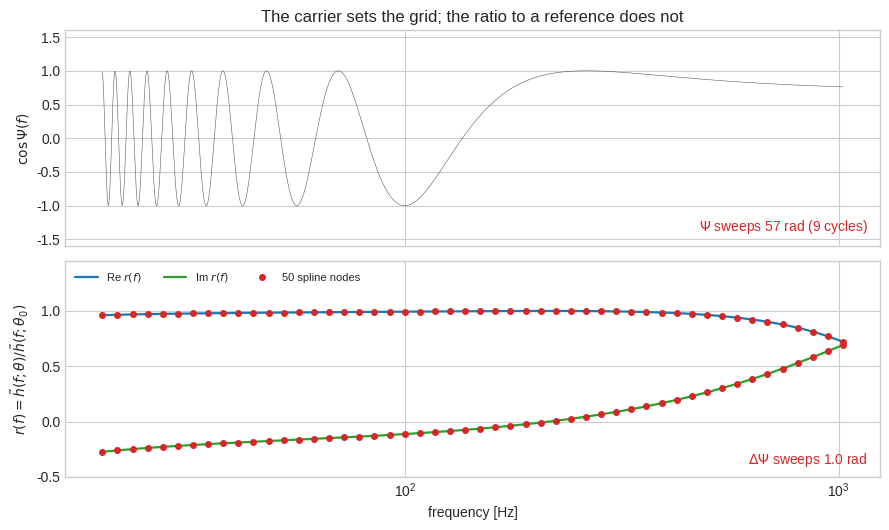
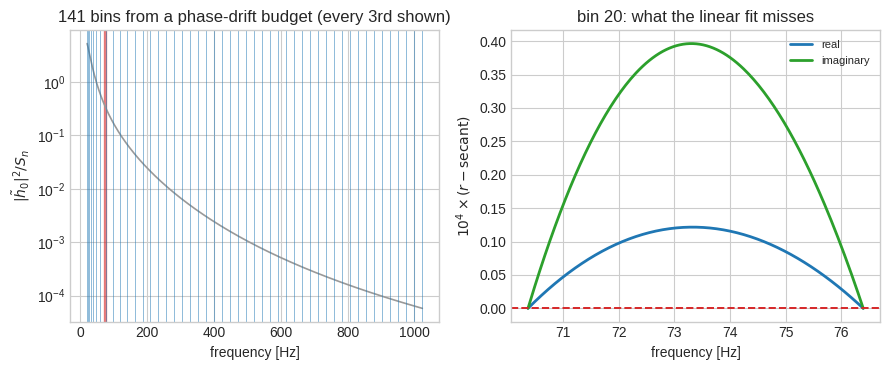
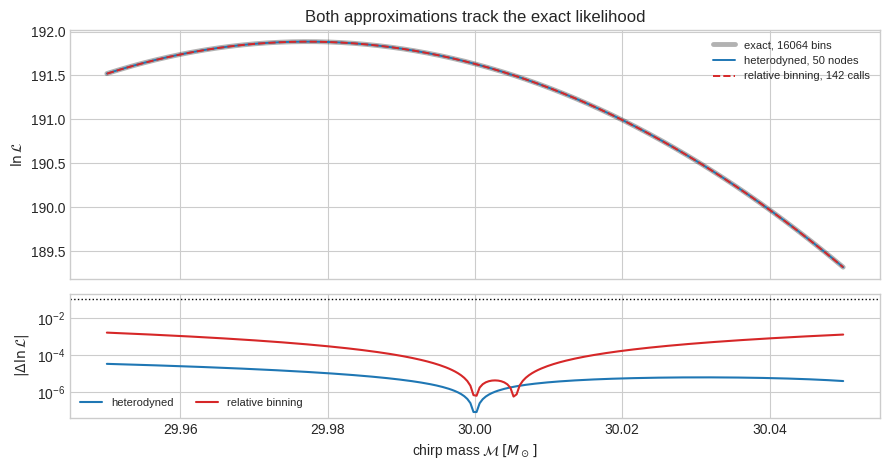
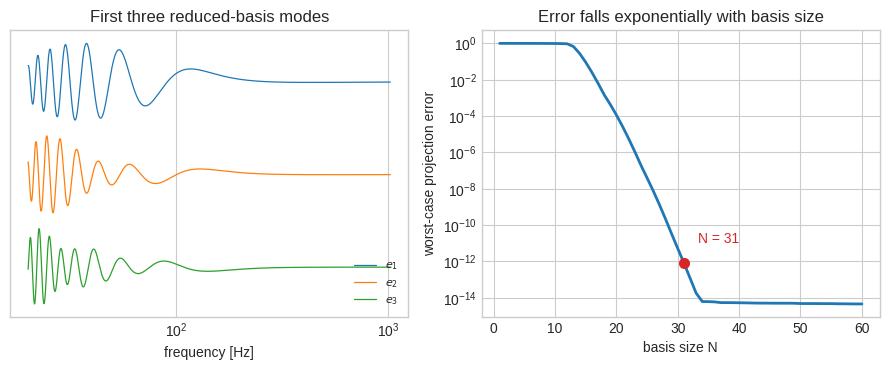
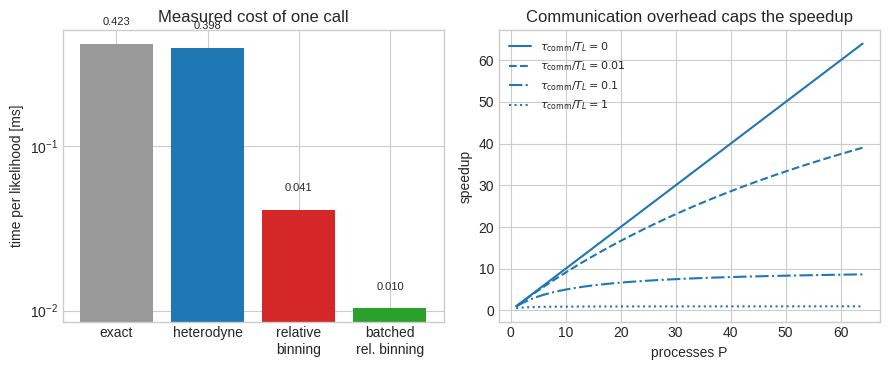

These figures' Python source, in order:
# ---
# jupyter:
#   jupytext:
#     text_representation:
#       extension: .py
#       format_name: percent
#       format_version: '1.3'
#       jupytext_version: 1.19.5
#   kernelspec:
#     display_name: Python 3
#     language: python
#     name: python3
# ---

# %% [markdown]
# # Part 4: Fast likelihoods
#
# **FQCP 2026 · Bayesian parameter estimation for gravitational-wave sources**
#
# > Google Colab worksheet. No prior Bayesian statistics or gravitational-wave
# > experience is assumed — see the
# > [glossary](https://nz-gravity.github.io/FQCP2026_GW_data_analysis/glossary.html)
# > whenever a term is new. Run from top to bottom. In the JupyterBook, **Live
# > route** cards identify the material for the session; **Extension** sections
# > may be skipped live.

# %% [markdown]
# ## Goal and route
#
# Make one log-likelihood call one hundred times cheaper without changing the answer, and measure the error you accept in exchange.
#
# :::{admonition} Live route
# :class: tip
#
# Sections 1--4: the cost of an exact call, heterodyning, relative binning, and the accuracy check that decides whether either is safe. Sections 5--7 are extension material.
# :::
#
#
# **Boundary:** The waveform here is a leading-order stationary-phase inspiral with an analytic toy PSD, which keeps every step readable. Production implementations (`bilby.gw.likelihood.RelativeBinningGravitationalWaveLikelihood`, `ROQGravitationalWaveTransientLikelihood`) carry the same algebra plus the bookkeeping this notebook omits.

# %% [markdown]
# ## 1. Where the time goes
#
# A sampler asks for $\ln\mathcal{L}$ between $10^6$ and $10^8$ times. Each call
# evaluates a waveform on every frequency bin and forms two noise-weighted inner
# products,
#
# $$
# \ln\mathcal{L}(\theta)=\langle d\mid h(\theta)\rangle
# -\tfrac12\langle h(\theta)\mid h(\theta)\rangle+\text{constant},
# \qquad
# \langle a\mid b\rangle = 4\,\mathrm{Re}\int_{f_{\rm low}}^{f_{\rm high}}
# \frac{\tilde a(f)\,\tilde b^{*}(f)}{S_n(f)}\,\mathrm{d}f .
# $$
#
# So the wall-clock cost of a run is a product of three things:
#
# $$
# T_{\rm run}\;\approx\;N_{\rm calls}\times\bigl(c_{\rm waveform}+c_{\rm inner}\bigr)
# \times N_f \big/ P .
# $$
#
# The frequency resolution is fixed by the segment duration, $\Delta f = 1/T$, so
# $N_f = T\,(f_{\rm high}-f_{\rm low})$ — a 16-second segment analysed to 1024 Hz
# already needs 16064 bins, and a long BNS segment needs half a million.
#
# This notebook attacks each factor in turn. Sections 2 and 3 cut $N_f$,
# Section 5 cuts $c_{\rm waveform}$, and Section 6 deals with $P$. Nothing here
# touches $N_{\rm calls}$; that is the sampler's problem.
#
# Start with the exact likelihood that everything else is measured against.

# %%
import time

import numpy as np
import matplotlib.pyplot as plt
from scipy.interpolate import CubicSpline

rng = np.random.default_rng(20260817)
plt.style.use("seaborn-v0_8-whitegrid")

MSUN_SECONDS = 4.9254909476412675e-6
F_LOW, F_HIGH, DF = 20.0, 1024.0, 1.0 / 16.0
frequency = np.arange(F_LOW, F_HIGH, DF)
psd = 1e-46 * ((20.0 / frequency) ** 4 + 2.0 + (frequency / 200.0) ** 2)
weight = 4.0 * DF / psd


def inspiral_phase(f, chirp_mass, time_shift, phase_shift):
    """Leading-order stationary-phase inspiral phase."""
    mass_seconds = chirp_mass * MSUN_SECONDS
    return (
        2 * np.pi * f * time_shift
        - phase_shift
        - np.pi / 4
        + (3 / 128) * (np.pi * mass_seconds * f) ** (-5 / 3)
    )


def waveform(f, chirp_mass=30.0, time_shift=0.0, phase_shift=0.0, amplitude=1.0):
    return (
        amplitude
        * 1e-23
        * f ** (-7 / 6)
        * np.exp(1j * inspiral_phase(f, chirp_mass, time_shift, phase_shift))
    )


# One injection at SNR 20, and the reference point every approximation expands about.
reference = dict(chirp_mass=30.0, time_shift=0.0, phase_shift=0.0, amplitude=1.0)
reference["amplitude"] = 20.0 / np.sqrt(
    np.sum(weight * np.abs(waveform(frequency, **reference)) ** 2)
)
reference_waveform = waveform(frequency, **reference)
noise = (
    rng.normal(size=frequency.size) + 1j * rng.normal(size=frequency.size)
) * np.sqrt(psd / (8 * DF))
data = reference_waveform + noise


def exact_log_likelihood(parameters):
    model = waveform(frequency, **parameters)
    return np.sum(weight * data * model.conj()).real - 0.5 * np.sum(
        weight * np.abs(model) ** 2
    )


trial = dict(
    chirp_mass=30.03,
    time_shift=1.5e-4,
    phase_shift=0.2,
    amplitude=reference["amplitude"],
)
start = time.perf_counter()
for _ in range(200):
    exact_log_likelihood(trial)
exact_cost = (time.perf_counter() - start) / 200

print("frequency bins:", frequency.size)
print(
    "optimal SNR:",
    round(float(np.sqrt(np.sum(weight * np.abs(reference_waveform) ** 2))), 2),
)
print("lnL at the reference:", round(exact_log_likelihood(reference), 3))
print(f"exact call: {1e3 * exact_cost:.3f} ms")
print(f"10^7 calls on one core: {1e7 * exact_cost / 3600:.1f} hours")

# %% [markdown]
# ## 2. Heterodyning: divide out the carrier
#
# The waveform is not hard to represent; its *carrier phase* is. Everything in
# $\tilde h(f)$ that forces a fine grid is the rapidly winding
# $\Psi(f)$, and two nearby waveforms share almost all of it. Factor any
# $\theta$ against a fixed reference $\theta_0$,
#
# $$
# \tilde h(f;\theta) \;=\; \tilde h(f;\theta_0)\; r(f;\theta),
# \qquad
# r(f;\theta)=\frac{A(f;\theta)}{A(f;\theta_0)}\,
# e^{\,i[\Psi(f;\theta)-\Psi(f;\theta_0)]} .
# $$
#
# The exponent is now a *difference* of phases. For $\theta$ within a few standard
# deviations of the peak it moves by order one radian across the whole band, so
# $r$ is smooth: evaluate it at a few dozen nodes, spline it onto the full grid,
# and multiply by the reference waveform, which was computed once.
#
# The figure below makes the contrast concrete. The $30\,M_\odot$ binary used here
# turns through 9 cycles between 20 Hz and 1 kHz; a $1.4+1.4\,M_\odot$ binary from
# the same starting frequency turns through more than $10^{4}$ radians, which is
# why heterodyning matters most exactly where the analysis is most expensive.

# %% fqcp_figure="fast-heterodyne"
nodes = np.geomspace(F_LOW, F_HIGH, 50)
reference_at_nodes = waveform(nodes, **reference)


def heterodyne_log_likelihood(parameters):
    ratio_at_nodes = waveform(nodes, **parameters) / reference_at_nodes
    model = reference_waveform * CubicSpline(nodes, ratio_at_nodes)(frequency)
    return np.sum(weight * data * model.conj()).real - 0.5 * np.sum(
        weight * np.abs(model) ** 2
    )


carrier = np.cos(inspiral_phase(frequency, 30.0, 0.0, 0.0))
trial_ratio = waveform(frequency, **trial) / reference_waveform
node_ratio = waveform(nodes, **trial) / reference_at_nodes
spline_ratio = CubicSpline(nodes, node_ratio)(frequency)
carrier_swing = np.ptp(inspiral_phase(frequency, 30.0, 0.0, 0.0))
residual_swing = np.ptp(np.unwrap(np.angle(trial_ratio)))

fig, axes = plt.subplots(2, 1, figsize=(9, 5.4), sharex=True)
axes[0].plot(frequency, carrier, color="0.35", lw=0.4)
axes[0].set(
    ylabel=r"$\cos\Psi(f)$",
    ylim=(-1.6, 1.6),
    title="The carrier sets the grid; the ratio to a reference does not",
)
axes[0].text(
    0.985,
    0.07,
    rf"$\Psi$ sweeps {carrier_swing:.0f} rad ({carrier_swing / (2 * np.pi):.0f} cycles)",
    transform=axes[0].transAxes,
    ha="right",
    color="C3",
)
axes[1].plot(frequency, trial_ratio.real, color="C0", lw=1.6, label=r"Re $r(f)$")
axes[1].plot(frequency, trial_ratio.imag, color="C2", lw=1.6, label=r"Im $r(f)$")
axes[1].plot(nodes, node_ratio.real, "o", color="C3", ms=4, label="50 spline nodes")
axes[1].plot(nodes, node_ratio.imag, "o", color="C3", ms=4)
axes[1].set(
    xlabel="frequency [Hz]",
    ylim=(-0.5, 1.45),
    xscale="log",
    ylabel=r"$r(f)=\tilde h(f;\theta)/\tilde h(f;\theta_0)$",
)
axes[1].text(
    0.985,
    0.06,
    rf"$\Delta\Psi$ sweeps {residual_swing:.1f} rad",
    transform=axes[1].transAxes,
    ha="right",
    color="C3",
)
axes[1].legend(loc="upper left", fontsize=8, ncol=3)
fig.tight_layout()
plt.show()

print(f"max |r - spline(r)|: {np.abs(trial_ratio - spline_ratio).max():.1e}")
print(f"exact       lnL = {exact_log_likelihood(trial):.5f}")
print(f"heterodyned lnL = {heterodyne_log_likelihood(trial):.5f}")

# %% [markdown]
# <details>
# <summary><i>Expected output &mdash; open this if your cell has not run yet</i></summary>
#
# <img src="https://raw.githubusercontent.com/nz-gravity/FQCP2026_GW_data_analysis/assets/expected/fast-heterodyne.png" alt="expected output: fast-heterodyne" style="max-width:100%">
#
# </details>

# %% [markdown]
# ## 3. Relative binning: do the frequency sum in advance
#
# Heterodyning still forms the inner products over all 16064 bins. Relative
# binning removes that too. Partition the band into bins with edges $f_b$ and
# midpoints $f_{m,b}$, and expand the same ratio to first order inside each bin,
#
# $$
# r(f)\;\approx\;r_{0,b}+r_{1,b}\,(f-f_{m,b}),\qquad f\in\text{bin }b .
# $$
#
# Substituting into the inner products, every sum over frequency splits into a
# piece that depends only on $(d,\tilde h_0,S_n)$ and a piece that depends only on
# the two coefficients. The first piece is the **summary data**: four arrays of
# length $N_b$, computed once,
#
# $$
# A_{0,b}=4\Delta f\!\!\sum_{f\in b}\frac{\tilde d\,\tilde h_0^{*}}{S_n},\quad
# A_{1,b}=4\Delta f\!\!\sum_{f\in b}(f-f_{m,b})\frac{\tilde d\,\tilde h_0^{*}}{S_n},\quad
# B_{0,b}=4\Delta f\!\!\sum_{f\in b}\frac{|\tilde h_0|^{2}}{S_n},\quad
# B_{1,b}=4\Delta f\!\!\sum_{f\in b}(f-f_{m,b})\frac{|\tilde h_0|^{2}}{S_n}.
# $$
#
# The likelihood then costs $N_b$ terms instead of $N_f$:
#
# $$
# \langle d\mid h\rangle\approx\sum_b\mathrm{Re}\bigl[A_{0,b}r_{0,b}^{*}
# +A_{1,b}r_{1,b}^{*}\bigr],\qquad
# \langle h\mid h\rangle\approx\sum_b\bigl[B_{0,b}|r_{0,b}|^{2}
# +2B_{1,b}\,\mathrm{Re}(r_{0,b}r_{1,b}^{*})\bigr].
# $$
#
# The waveform is now only ever called at the $N_b+1$ bin edges.
#
# **Choosing the bins.** A bin is narrow enough when the residual phase
# $\Delta\Psi=\Psi(\theta)-\Psi(\theta_0)$ drifts by less than a tolerance across
# it, for the *worst* $\theta$ in the prior. Measuring that drift directly over
# the corners of the prior box is the most explicit way to say it, and produces
# bins that are sub-hertz at 20 Hz and several hertz near 1 kHz. The right-hand
# panel shows what the straight line inside a bin actually misses: a residual of
# a few parts in $10^5$, with the parabolic shape of the first neglected term.

# %% fqcp_figure="fast-relative-binning"
PRIOR_CORNERS = [
    (30.0 + delta_mass, delta_time, delta_phase)
    for delta_mass in (-0.05, 0.05)
    for delta_time in (-2e-4, 2e-4)
    for delta_phase in (-0.3, 0.3)
]


def bin_edges(tolerance=0.01, n_grid=4000):
    """Edges such that the residual phase drifts < `tolerance` rad per bin."""
    grid = np.linspace(F_LOW, F_HIGH, n_grid)
    residual = np.array(
        [
            inspiral_phase(grid, *corner) - inspiral_phase(grid, 30.0, 0.0, 0.0)
            for corner in PRIOR_CORNERS
        ]
    )
    drift = np.abs(np.gradient(residual, grid, axis=1)).max(axis=0)
    budget = np.concatenate([[0.0], np.cumsum(drift[1:] * np.diff(grid))])
    n_bins = max(int(budget[-1] / tolerance), 1)
    return np.interp(np.linspace(0.0, budget[-1], n_bins + 1), budget, grid)


edges = bin_edges()
start_index = np.searchsorted(frequency, edges)
start_index[-1] = frequency.size
midpoint = 0.5 * (edges[1:] + edges[:-1])
offset = frequency - np.repeat(midpoint, np.diff(start_index))
bin_sum = lambda values: np.add.reduceat(values, start_index[:-1])

# Summary data: four arrays of length N_b, computed once.
A0 = bin_sum(weight * data * reference_waveform.conj())
A1 = bin_sum(weight * data * reference_waveform.conj() * offset)
B0 = bin_sum(weight * np.abs(reference_waveform) ** 2)
B1 = bin_sum(weight * np.abs(reference_waveform) ** 2 * offset)


def binned_log_likelihood(parameters):
    ratio = waveform(edges, **parameters) / waveform(edges, **reference)
    r0 = 0.5 * (ratio[1:] + ratio[:-1])
    r1 = (ratio[1:] - ratio[:-1]) / np.diff(edges)
    data_model = np.sum(A0 * r0.conj() + A1 * r1.conj()).real
    model_model = np.sum(B0 * np.abs(r0) ** 2 + 2 * B1 * (r0 * r1.conj()).real)
    return data_model - 0.5 * model_model


show = 20
zoom = np.linspace(edges[show], edges[show + 1], 200)
ends = edges[show : show + 2]
zoom_ratio = waveform(zoom, **trial) / waveform(zoom, **reference)
end_ratio = waveform(ends, **trial) / waveform(ends, **reference)
secant = end_ratio[0] + (end_ratio[1] - end_ratio[0]) * (zoom - ends[0]) / (
    ends[1] - ends[0]
)

fig, axes = plt.subplots(1, 2, figsize=(9, 3.8))
axes[0].semilogy(frequency, np.abs(reference_waveform) ** 2 / psd, color="0.6", lw=1.2)
for edge in edges[::3]:
    axes[0].axvline(edge, color="C0", lw=0.5, alpha=0.7)
axes[0].axvspan(edges[show], edges[show + 1], color="C3", alpha=0.5)
axes[0].set(
    xlabel="frequency [Hz]",
    ylabel=r"$|\tilde h_0|^2/S_n$",
    title=f"{edges.size - 1} bins from a phase-drift budget (every 3rd shown)",
)
axes[1].plot(zoom, 1e4 * (zoom_ratio - secant).real, color="C0", lw=2, label="real")
axes[1].plot(
    zoom, 1e4 * (zoom_ratio - secant).imag, color="C2", lw=2, label="imaginary"
)
axes[1].axhline(0, color="C3", ls="--", lw=1.4)
axes[1].set(
    xlabel="frequency [Hz]",
    ylabel=r"$10^4\times(r-\mathrm{secant})$",
    title=f"bin {show}: what the linear fit misses",
)
axes[1].legend(fontsize=8)
fig.tight_layout()
plt.show()

start = time.perf_counter()
for _ in range(200):
    binned_log_likelihood(trial)
binned_cost = (time.perf_counter() - start) / 200

print(f"bins: {edges.size - 1}")
print(f"waveform evaluations per call: {frequency.size} -> {edges.size}")
print(f"exact  {1e3 * exact_cost:.3f} ms   relative binning {1e3 * binned_cost:.3f} ms")
print(f"speedup: {exact_cost / binned_cost:.0f}x")

# %% [markdown]
# <details>
# <summary><i>Expected output &mdash; open this if your cell has not run yet</i></summary>
#
# <img src="https://raw.githubusercontent.com/nz-gravity/FQCP2026_GW_data_analysis/assets/expected/fast-relative-binning.png" alt="expected output: fast-relative-binning" style="max-width:100%">
#
# </details>

# %% [markdown]
# ## 4. The check that decides whether you may use them
#
# A speedup is only a speedup if the posterior is unchanged. The honest test is
# not agreement at the reference point — both methods are exact there by
# construction — but agreement across the region the sampler actually explores.
#
# A useful working threshold is $|\Delta\ln\mathcal{L}|\lesssim0.1$ over the bulk
# of the posterior; below that the induced change in the posterior is smaller
# than its own Monte Carlo noise. Both methods clear it here by two orders of
# magnitude.

# %% fqcp_figure="fast-likelihood-accuracy"
scan = np.linspace(29.95, 30.05, 240)


def scan_likelihood(function):
    return np.array([function(dict(reference, chirp_mass=mass)) for mass in scan])


exact_scan = scan_likelihood(exact_log_likelihood)
heterodyne_scan = scan_likelihood(heterodyne_log_likelihood)
binned_scan = scan_likelihood(binned_log_likelihood)

fig, axes = plt.subplots(
    2, 1, figsize=(9, 4.8), sharex=True, gridspec_kw=dict(height_ratios=[2, 1])
)
axes[0].plot(
    scan,
    exact_scan,
    color="k",
    lw=3.5,
    alpha=0.3,
    label=f"exact, {frequency.size} bins",
)
axes[0].plot(
    scan, heterodyne_scan, color="C0", lw=1.4, label=f"heterodyned, {nodes.size} nodes"
)
axes[0].plot(
    scan,
    binned_scan,
    color="C3",
    lw=1.4,
    ls="--",
    label=f"relative binning, {edges.size} calls",
)
axes[0].set(
    ylabel=r"$\ln\mathcal{L}$", title="Both approximations track the exact likelihood"
)
axes[0].legend(fontsize=8)
axes[1].semilogy(
    scan, np.abs(heterodyne_scan - exact_scan), color="C0", label="heterodyned"
)
axes[1].semilogy(
    scan, np.abs(binned_scan - exact_scan), color="C3", label="relative binning"
)
axes[1].axhline(0.1, color="k", ls=":", lw=1)
axes[1].set(
    xlabel=r"chirp mass $\mathcal{M}\,[M_\odot]$",
    ylabel=r"$|\Delta\ln\mathcal{L}|$",
)
axes[1].legend(fontsize=8, ncol=2)
fig.tight_layout()
plt.show()

print(f"worst heterodyne error:       {np.abs(heterodyne_scan - exact_scan).max():.2e}")
print(f"worst relative-binning error: {np.abs(binned_scan - exact_scan).max():.2e}")

# %% [markdown]
# <details>
# <summary><i>Expected output &mdash; open this if your cell has not run yet</i></summary>
#
# <img src="https://raw.githubusercontent.com/nz-gravity/FQCP2026_GW_data_analysis/assets/expected/fast-likelihood-accuracy.png" alt="expected output: fast-likelihood-accuracy" style="max-width:100%">
#
# </details>

# %% [markdown]
# ## 5. Extension: reduced-order modelling
#
# Sections 2 and 3 cut $N_f$. This one cuts $c_{\rm waveform}$ — the cost of
# producing the waveform at all — and it is the factor that dominates when the
# model is an expensive numerical-relativity surrogate or an EOB waveform solved
# by ODE integration.
#
# Waveforms at nearby parameters are smooth deformations of one another, so the
# family $\{\tilde h(\cdot;\theta):\theta\in\Theta\}$ lies close to a
# low-dimensional subspace whose approximation error falls *exponentially*:
#
# $$
# \tilde h(f;\theta)\approx\sum_{i=1}^{N}c_i(\theta)\,e_i(f),
# \qquad
# \sigma_N=\max_{\theta\in\Theta}\bigl\lVert \tilde h(\theta)-P_N\tilde h(\theta)\bigr\rVert
# \sim e^{-cN}.
# $$
#
# An SVD of a training set gives the basis $\{e_i\}$, but that alone is not yet a
# speedup: computing $c_i=\langle e_i\mid \tilde h(\theta)\rangle$ still needs the
# full grid. The second half of the trick is the **empirical interpolant** —
# choose $N$ frequencies $F_j$ greedily and solve the $N\times N$ system
#
# $$
# \sum_i e_i(F_j)\,c_i=\tilde h(F_j;\theta)
# \qquad\Longrightarrow\qquad
# c=\mathbf{A}^{-1}\,\tilde h\big|_{F},
# $$
#
# with $\mathbf{A}^{-1}$ precomputed. The expensive model is then called at $N$
# frequencies only.
#
# The same idea applied to the likelihood integral rather than the waveform is
# the reduced-order quadrature (ROQ) used in production LVK analyses.

# %% fqcp_figure="fast-reduced-order"
# Offline: a basis from the SVD of a training set.
training = np.linspace(20.0, 40.0, 200)
bank = np.array([waveform(frequency, chirp_mass=mass) for mass in training])
bank /= np.linalg.norm(bank, axis=1, keepdims=True)
all_modes = np.linalg.svd(bank, full_matrices=False)[2]


def projection_error(n):
    projected = (bank @ all_modes[:n].conj().T) @ all_modes[:n]
    return np.linalg.norm(bank - projected, axis=1).max()


sizes = np.arange(1, 61)
errors = np.array([projection_error(n) for n in sizes])
n_basis = int(sizes[errors < 1e-12][0])
basis = all_modes[:n_basis]


# Offline: greedy empirical-interpolation nodes, then one N x N inverse.
def empirical_nodes(basis):
    chosen = [int(np.argmax(np.abs(basis[0])))]
    for i in range(1, len(basis)):
        coefficients = np.linalg.solve(basis[:i, chosen].T, basis[i, chosen])
        chosen.append(int(np.argmax(np.abs(basis[i] - coefficients @ basis[:i]))))
    return np.array(chosen)


eim_nodes = empirical_nodes(basis)
interpolation_matrix = np.linalg.inv(basis[:, eim_nodes].T)


# Online: N waveform evaluations and one matrix-vector product.
def rom_waveform(chirp_mass):
    at_nodes = waveform(frequency[eim_nodes], chirp_mass=chirp_mass)
    return (interpolation_matrix @ at_nodes) @ basis


test_mass = 27.3  # deliberately not a training point
exact_unit = waveform(frequency, chirp_mass=test_mass)
exact_unit /= np.linalg.norm(exact_unit)
rom_unit = rom_waveform(test_mass)
rom_unit /= np.linalg.norm(rom_unit)

fig, axes = plt.subplots(1, 2, figsize=(9, 3.8))
for index in range(3):
    axes[0].semilogx(
        frequency,
        basis[index].real / np.abs(basis[index]).max() - 2.4 * index,
        lw=0.9,
        color=f"C{index}",
        label=rf"$e_{index + 1}$",
    )
axes[0].set(xlabel="frequency [Hz]", yticks=[], title="First three reduced-basis modes")
axes[0].legend(fontsize=8, loc="lower right")
axes[1].semilogy(sizes, np.maximum(errors, 1e-16), color="C0", lw=2)
axes[1].plot(n_basis, errors[n_basis - 1], "o", color="C3", ms=7)
axes[1].annotate(
    f"N = {n_basis}",
    (n_basis, errors[n_basis - 1]),
    textcoords="offset points",
    xytext=(10, 14),
    color="C3",
)
axes[1].set(
    xlabel="basis size N",
    ylabel="worst-case projection error",
    title="Error falls exponentially with basis size",
)
fig.tight_layout()
plt.show()

print(f"basis size for 1e-12 accuracy: {n_basis}")
print(f"waveform evaluations per call: {frequency.size} -> {eim_nodes.size}")
print(
    f"interpolation error at M = {test_mass}: {np.linalg.norm(rom_unit - exact_unit):.1e}"
)


# %% [markdown]
# <details>
# <summary><i>Expected output &mdash; open this if your cell has not run yet</i></summary>
#
# <img src="https://raw.githubusercontent.com/nz-gravity/FQCP2026_GW_data_analysis/assets/expected/fast-reduced-order.png" alt="expected output: fast-reduced-order" style="max-width:100%">
#
# </details>

# %% [markdown]
# ## 6. Extension: parallel likelihoods
#
# This is the one method here that does no less work. It buys latency with cores,
# and what limits it is worth understanding.
#
# Samplers differ in how much of their work is embarrassingly parallel. A single
# MCMC chain is inherently serial. An *ensemble* sampler proposes for all walkers
# at once, and a nested sampler can draw many replacement live points at the same
# time. If a fraction $p$ of the run is inside those parallel batches,
#
# $$
# S(P)=\frac{1}{(1-p)+p/P+P\,\tau_{\rm comm}/T_1}.
# $$
#
# The last term is the one people forget. Every dispatch pays serialisation of
# the parameter vector out and the scalar back — with Python's
# `multiprocessing` that is a pickle round-trip of order 10--100 µs. Once
# Sections 2--5 have brought $T_L$ down to tens of microseconds, the overhead is
# comparable to the useful work and the curve flattens well before $P=N$.
#
# Which is why, at this scale, the first thing to reach for is not more processes
# but **one array operation over the whole ensemble**. The batched relative-binning
# likelihood below evaluates every walker in a single NumPy call.
#
# For genuinely expensive likelihoods, processes are still the right answer. Run
# that as a script rather than in a notebook, and stop NumPy from oversubscribing
# the machine:
#
# ```python
# import os
# os.environ["OMP_NUM_THREADS"] = "1"  # before importing numpy, in every worker
# import numpy as np
# from multiprocessing import Pool
#
# if __name__ == "__main__":  # required on macOS and Windows
#     with Pool(8) as pool:
#         values = pool.map(log_likelihood, walkers, chunksize=8)
# ```
#
# `chunksize` amortises the round-trip over many tasks and is usually the
# difference between a 2x and a 7x speedup.

# %% fqcp_figure="fast-parallel-scaling"
def batched_log_likelihood(chirp_masses, time_shifts, phase_shifts, amplitudes):
    """Relative binning for a whole ensemble in one array operation."""
    ratio = (
        amplitudes[:, None]
        * 1e-23
        * edges ** (-7 / 6)
        * np.exp(
            1j
            * inspiral_phase(
                edges[None, :],
                chirp_masses[:, None],
                time_shifts[:, None],
                phase_shifts[:, None],
            )
        )
    ) / waveform(edges, **reference)
    r0 = 0.5 * (ratio[:, 1:] + ratio[:, :-1])
    r1 = (ratio[:, 1:] - ratio[:, :-1]) / np.diff(edges)
    data_model = np.sum(A0 * r0.conj() + A1 * r1.conj(), axis=1).real
    model_model = np.sum(B0 * np.abs(r0) ** 2 + 2 * B1 * (r0 * r1.conj()).real, axis=1)
    return data_model - 0.5 * model_model


n_walkers = 512
walker_mass = rng.uniform(29.96, 30.04, n_walkers)
walker_time = rng.uniform(-2e-4, 2e-4, n_walkers)
walker_phase = rng.uniform(-0.3, 0.3, n_walkers)
walker_amplitude = reference["amplitude"] * rng.uniform(0.95, 1.05, n_walkers)

start = time.perf_counter()
looped = [
    binned_log_likelihood(dict(chirp_mass=a, time_shift=b, phase_shift=c, amplitude=d))
    for a, b, c, d in zip(walker_mass, walker_time, walker_phase, walker_amplitude)
]
loop_time = time.perf_counter() - start

start = time.perf_counter()
batched = batched_log_likelihood(
    walker_mass, walker_time, walker_phase, walker_amplitude
)
batch_time = time.perf_counter() - start

start = time.perf_counter()
for _ in range(100):
    heterodyne_log_likelihood(trial)
heterodyne_cost = (time.perf_counter() - start) / 100

fig, axes = plt.subplots(1, 2, figsize=(9, 3.8))
labels = ["exact", "heterodyne", "relative\nbinning", "batched\nrel. binning"]
costs = 1e3 * np.array(
    [exact_cost, heterodyne_cost, binned_cost, batch_time / n_walkers]
)
axes[0].bar(labels, costs, color=["0.6", "C0", "C3", "C2"])
axes[0].set(
    yscale="log",
    ylabel="time per likelihood [ms]",
    title="Measured cost of one call",
)
for position, value in enumerate(costs):
    axes[0].text(position, value * 1.3, f"{value:.3f}", ha="center", fontsize=8)
processes = np.arange(1, 65)
for ratio_value, style in zip([0.0, 0.01, 0.1, 1.0], ["-", "--", "-.", ":"]):
    axes[1].plot(
        processes,
        processes / (1 + ratio_value * processes),
        style,
        color="C0",
        label=rf"$\tau_{{\rm comm}}/T_L={ratio_value:g}$",
    )
axes[1].set(
    xlabel="processes P",
    ylabel="speedup",
    title="Communication overhead caps the speedup",
)
axes[1].legend(fontsize=8)
fig.tight_layout()
plt.show()

print(f"512 walkers, python loop: {1e3 * loop_time:.1f} ms")
print(f"512 walkers, one batched call: {1e3 * batch_time:.1f} ms")
print(f"vectorisation speedup: {loop_time / batch_time:.1f}x")
print(f"largest disagreement: {np.abs(np.array(looped) - batched).max():.1e}")
print(
    f"total speedup over the exact likelihood: {exact_cost / (batch_time / n_walkers):.0f}x"
)

# %% [markdown]
# <details>
# <summary><i>Expected output &mdash; open this if your cell has not run yet</i></summary>
#
# <img src="https://raw.githubusercontent.com/nz-gravity/FQCP2026_GW_data_analysis/assets/expected/fast-parallel-scaling.png" alt="expected output: fast-parallel-scaling" style="max-width:100%">
#
# </details>

# %% [markdown]
# ### Question
#
# The bins were built with `tolerance=0.01` radians. Rebuild them with
# tolerances 0.3, 0.1, 0.03 and 0.01, and for each one record the number of bins
# and the worst $|\Delta\ln\mathcal{L}|$ over the chirp-mass scan of Section 4.
#
# Where does the error cross the 0.1 threshold, and how many bins does that buy
# you? Write your answer in the cell immediately below. The starter runs safely
# before you edit it, so the complete notebook remains reproducible.

# %%
# Your code here
tolerances = [0.3, 0.1, 0.03, 0.01]
results_by_tolerance = {}
print("Exercise ready:", "rebuild the summary data for each tolerance")

# %% [markdown]
# <details>
# <summary>Hint</summary>
#
# Everything downstream of `edges` has to be rebuilt: `start_index`, `offset`,
# and all four summary arrays. Wrap that in a function that returns a fresh
# `binned_log_likelihood`, then reuse `scan_likelihood` and `exact_scan`.
# </details>
#
# <details>
# <summary>Solution and check</summary>
#
# ```python
# def build_binned_likelihood(tolerance):
#     local_edges = bin_edges(tolerance)
#     index = np.searchsorted(frequency, local_edges)
#     index[-1] = frequency.size
#     local_offset = frequency - np.repeat(
#         0.5 * (local_edges[1:] + local_edges[:-1]), np.diff(index)
#     )
#     total = lambda values: np.add.reduceat(values, index[:-1])
#     a0 = total(weight * data * reference_waveform.conj())
#     a1 = total(weight * data * reference_waveform.conj() * local_offset)
#     b0 = total(weight * np.abs(reference_waveform) ** 2)
#     b1 = total(weight * np.abs(reference_waveform) ** 2 * local_offset)
#
#     def likelihood(parameters):
#         ratio = waveform(local_edges, **parameters) / waveform(local_edges, **reference)
#         r0 = 0.5 * (ratio[1:] + ratio[:-1])
#         r1 = (ratio[1:] - ratio[:-1]) / np.diff(local_edges)
#         return (
#             np.sum(a0 * r0.conj() + a1 * r1.conj()).real
#             - 0.5 * np.sum(b0 * np.abs(r0) ** 2 + 2 * b1 * (r0 * r1.conj()).real)
#         )
#
#     return local_edges.size - 1, likelihood
#
# for tolerance in tolerances:
#     n_bins, likelihood = build_binned_likelihood(tolerance)
#     worst = np.abs(scan_likelihood(likelihood) - exact_scan).max()
#     results_by_tolerance[tolerance] = (n_bins, worst)
#     print(f"tolerance {tolerance:>5}: {n_bins:>4} bins, worst dlnL = {worst:.2e}")
# ```
#
# The error scales roughly as the square of the tolerance, because the neglected
# term is the quadratic one plotted in Section 3. Tightening the tolerance
# tenfold costs ten times as many bins and buys a hundredfold accuracy, so the
# crossing point is worth locating rather than guessing.
# </details>

# %% [markdown]
# ## 7. Other directions, in one paragraph each
#
# **Simulation-based inference.** Train a normalising flow to map data directly
# to a posterior, amortising the whole cost into a one-off training stage and
# returning samples in seconds. It removes the likelihood rather than speeding it
# up, which also removes the ability to check it directly; validation is by
# coverage tests and by importance-reweighting against the true likelihood.
# `DINGO` is the reference implementation.
#
# **Gradient-based sampling.** Hamiltonian Monte Carlo and NUTS scale far better
# with parameter dimension than random-walk or ensemble methods, which matters
# for the 15+ dimensions of a precessing signal with calibration marginalisation.
# The prerequisite is $\nabla_\theta\ln\mathcal{L}$, so the waveform must be
# written in an autodiff framework — hence the JAX reimplementations of the PN
# and phenomenological families. Everything in this notebook stays
# differentiable, so the two compose.
#
# **Hardware and precision.** GPU-resident likelihoods batched over the whole
# ensemble, and single precision where the SNR does not justify double.
# Unglamorous, and frequently the largest single factor available.
#
# **Marginalisation.** Analytic or semi-analytic marginalisation over distance,
# coalescence phase and time removes dimensions from the sampled space instead of
# making each call cheaper. It is the cheapest speedup on this list whenever the
# model permits it, and it is often overlooked.

# %% [markdown]
# ## What to take away
#
# - The three algorithmic methods multiply together; parallelism is orthogonal
#   and should be applied last, to whatever is left.
# - Heterodyning and relative binning are the same idea at two depths. Relative
#   binning is the faster of the two once you can afford to precompute summary
#   data; the explicit spline is more flexible when the reference or PSD changes
#   often.
# - All of them rest on a reference point $\theta_0$ near the peak. Finding a
#   good one by optimisation is not a preliminary — it is the load-bearing step.
# - The summary data bakes in $d$, $S_n$ and $\theta_0$. A re-estimated PSD, a
#   different segment, or calibration marginalisation means rebuilding it.
# - A reduced-order model is an interpolant, and interpolants do not extrapolate.
#   Outside the training box the error is unbounded and gives no warning.
# - Validate on posterior samples, not at the reference. Re-evaluating the exact
#   likelihood at a few thousand final samples and reweighting turns the whole
#   approximation into an exact result with a computable efficiency.
#
# **Further reading.** Zackay, Dai & Venumadhav, arXiv:1806.08792 (relative
# binning); Cornish, Phys. Rev. D 104, 104054 (heterodyned likelihood); Field
# et al., Phys. Rev. X 4, 031006 (surrogate models); Canizares et al.,
# Phys. Rev. Lett. 114, 071104 (reduced-order quadrature); Dax et al.,
# Phys. Rev. Lett. 127, 241103 (neural posterior estimation); Wong, Isi &
# Edwards, arXiv:2302.05333 (gradient-based sampling).
